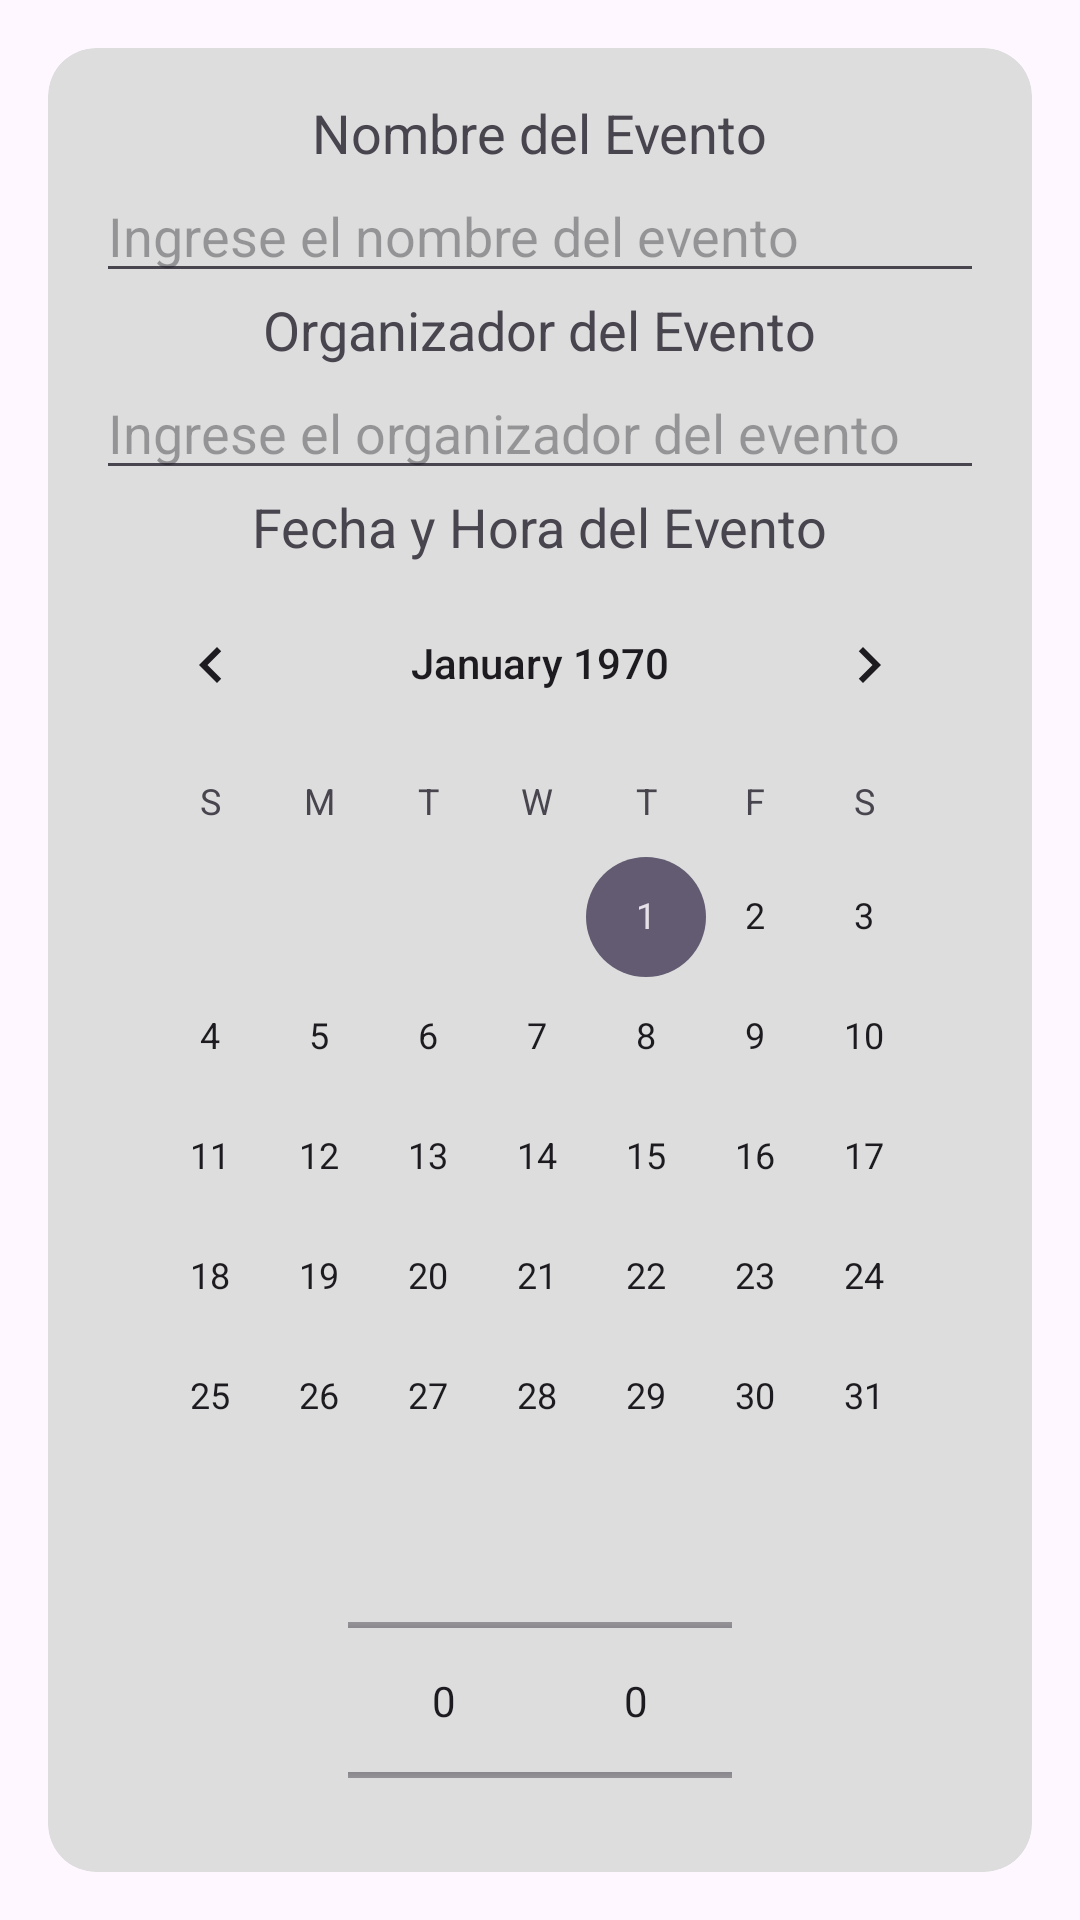

This screen was rendered from an Android layout file. Write that file and the resources it references.
<!-- AndroidManifest.xml: application theme Theme.PlayTogether -->
<!-- res/layout/activity_creacion_evento.xml -->
<?xml version="1.0" encoding="utf-8"?>
<RelativeLayout
    xmlns:android="http://schemas.android.com/apk/res/android"
    xmlns:app="http://schemas.android.com/apk/res-auto"
    xmlns:tools="http://schemas.android.com/tools"
    android:layout_width="match_parent"
    android:layout_height="match_parent"
    tools:context=".CreateEvent">
    <androidx.cardview.widget.CardView
        android:id="@+id/cardView"
        android:layout_width="match_parent"
        android:layout_height="wrap_content"
        android:layout_margin="16dp"
        android:layout_centerInParent="true"
        app:cardBackgroundColor="#DDDDDD"
        app:cardCornerRadius="16dp">
        <RelativeLayout
            android:layout_width="match_parent"
            android:layout_height="wrap_content"
            android:padding="16dp">

    <TextView
        android:id="@+id/nombreEventoTextView"
        android:layout_width="wrap_content"
        android:layout_height="wrap_content"
        android:text="Nombre del Evento"
        android:textSize="18sp"
        android:layout_centerHorizontal="true" />

    <EditText
        android:id="@+id/nombreEventoEditText"
        android:layout_width="match_parent"
        android:layout_height="wrap_content"
        android:layout_below="@id/nombreEventoTextView"
        android:hint="Ingrese el nombre del evento"
        android:inputType="text" />

    <TextView
        android:id="@+id/organizadorEventoTextView"
        android:layout_width="wrap_content"
        android:layout_height="wrap_content"
        android:layout_below="@id/nombreEventoEditText"
        android:text="Organizador del Evento"
        android:textSize="18sp"
        android:layout_centerHorizontal="true" />

    <EditText
        android:id="@+id/organizadorEventoEditText"
        android:layout_width="match_parent"
        android:layout_height="wrap_content"
        android:layout_below="@id/organizadorEventoTextView"
        android:hint="Ingrese el organizador del evento"
        android:inputType="text" />

    <TextView
        android:id="@+id/fechaHoraEventoTextView"
        android:layout_width="wrap_content"
        android:layout_height="wrap_content"
        android:layout_below="@id/organizadorEventoEditText"
        android:text="Fecha y Hora del Evento"
        android:textSize="18sp"
        android:layout_centerHorizontal="true" />

    <CalendarView
        android:id="@+id/calendarView"
        android:layout_width="wrap_content"
        android:layout_height="wrap_content"
        android:layout_below="@id/fechaHoraEventoTextView"
        android:layout_centerHorizontal="true" />

    <LinearLayout
        android:id="@+id/l1"
        android:layout_width="wrap_content"
        android:layout_height="wrap_content"
        android:layout_below="@id/calendarView"
        android:layout_centerHorizontal="true"
        android:orientation="horizontal">

        <NumberPicker
            android:id="@+id/horaNumberPicker"
            android:layout_width="wrap_content"
            android:layout_height="wrap_content" />

        <NumberPicker
            android:id="@+id/minutoNumberPicker"
            android:layout_width="wrap_content"
            android:layout_height="wrap_content" />
    </LinearLayout>

    <Button
        android:id="@+id/crearEventoButton"
        android:layout_width="wrap_content"
        android:layout_height="wrap_content"
        android:layout_below="@id/l1"
        android:layout_centerHorizontal="true"
        android:layout_marginTop="16dp"
        android:text="Crear Evento" />
        </RelativeLayout>
    </androidx.cardview.widget.CardView>
</RelativeLayout>
<!-- resources referenced by this layout -->
<resources>
  <style name="Theme.PlayTogether" parent="Base.Theme.PlayTogether" />
  <style name="Base.Theme.PlayTogether" parent="Theme.Material3.DayNight.NoActionBar">
          
          
      </style>
</resources>
